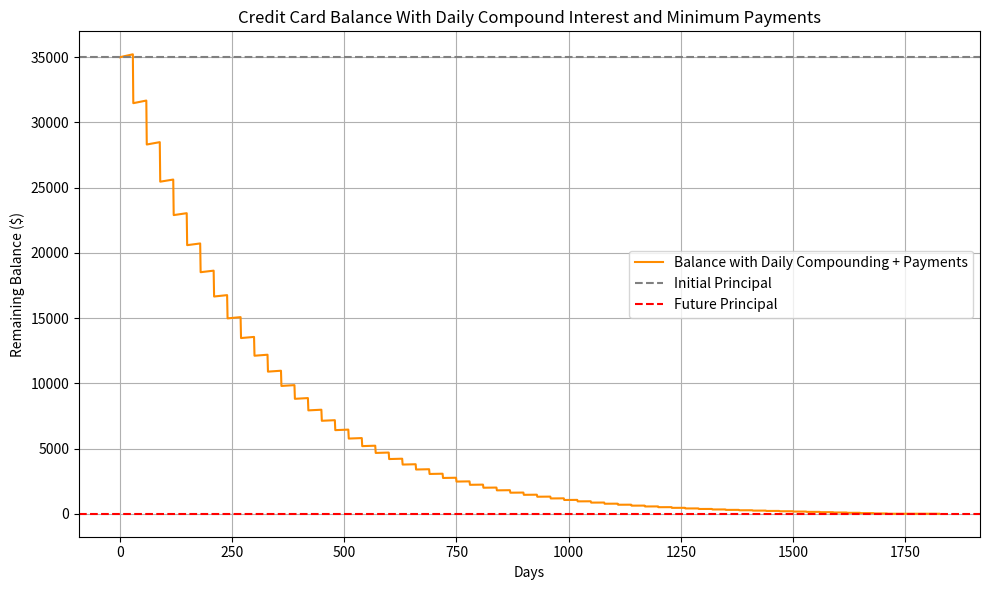
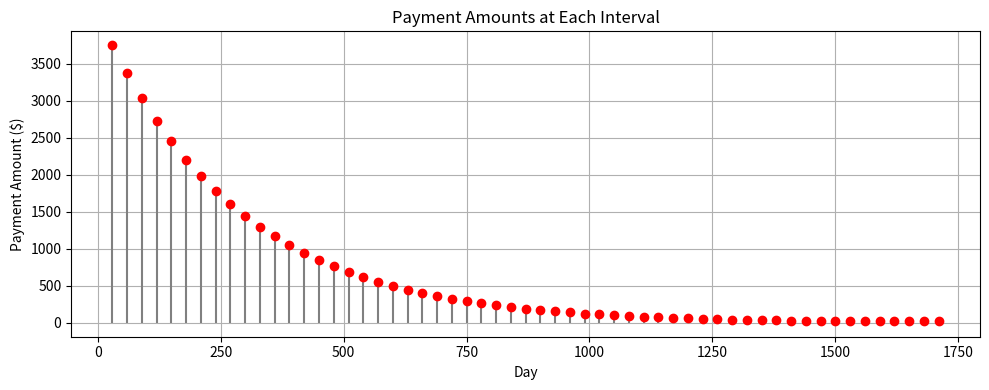
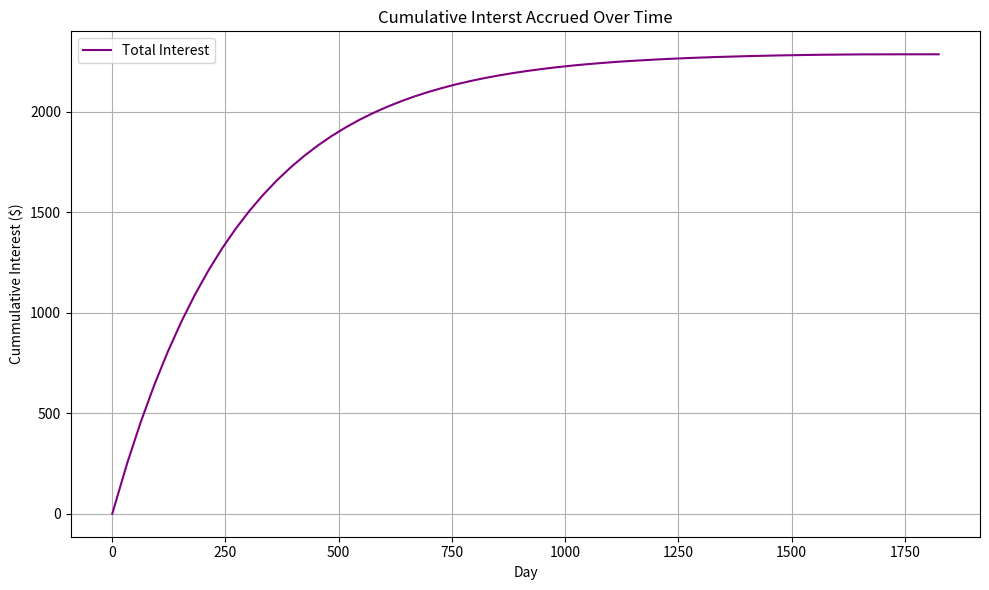

Here is the Python script that generated these plots, in order:
import numpy as np
import matplotlib.pyplot as plt

def simulate_credit_card(principal, apr, 
                         total_days=365*5,            # simulation length (days)
                         payment_interval=30,       # Payment interval (days)
                         min_payment_fixed=25,      # minimum payments floor
                         payment_perc_coef = 0.10   # Minimum payment rule coef.
                    ):
    """Simulate credit card balance and payments over time."""
    # Initialize
    daily_rate = apr / 365          # Daily interest rate
    days = np.arange(0, total_days + 1)
    balance = np.zeros_like(days, dtype=float)
    payments = np.zeros_like(days, dtype=float)
    daily_interest = np.zeros_like(days, dtype=float)
    cumulative_interest = np.zeros_like(days, dtype=float)

    balance[0] =  principal    

    # Simulate day by day
    for i in range(1, len(days)):
        # Interest accrued
        daily_interest[i] = balance[i-1] * daily_rate
        cumulative_interest[i] = cumulative_interest[i - 1] + daily_interest[i]
        
        # Apply daily interest
        balance[i] = balance[i-1] + daily_interest[i]

        # Make a payment every `payment interval` days
        if i % payment_interval == 0:
            # Interest from last interval
            interest_period = cumulative_interest[i] - cumulative_interest[i - payment_interval]

            # Minimum payment rule
            percent_based = payment_perc_coef * balance[i] + interest_period
            payment = max(min_payment_fixed, percent_based)

            # Static payment calculation <TO-DO>

            # Cap payment
            payment = min(payment, balance[i])
            balance[i] -= payment
            payments[i] += payment
    
    return days, balance, payments, cumulative_interest

# parameters
principal1 = 35000.0             # initial balance
apr1 = 0.08                      # Annual Perecentage Rate (APR)

principal2 = 0.0
apr2 = 0.0

# Simulate multiple accounts

days1, balance1, payments1, interest1 = simulate_credit_card(principal1, apr1)
days2, balance2, payments2, interest2 = simulate_credit_card(principal2, apr2)

# Combine results
total_principal = principal1 + principal2
total_balance = balance1 + balance2
total_payments = payments1 + payments2
total_interest = interest1 + interest2

# Balance Plot
plt.figure(figsize=(10,6))
plt.plot(days1, total_balance, label="Balance with Daily Compounding + Payments", color='darkorange')
plt.axhline(total_principal, color='gray', linestyle='--', label="Initial Principal")
plt.axhline(total_balance[-1], color='red', linestyle='--', label="Future Principal")
plt.xlabel("Days")
plt.ylabel("Remaining Balance ($)")
plt.title("Credit Card Balance With Daily Compound Interest and Minimum Payments")
plt.legend()
plt.grid(True)
plt.tight_layout()
plt.show()

# Payment Stem Plot
payment_days = days1[total_payments > 0]
payment_values = total_payments[total_payments > 0]

plt.figure(figsize=(10,4))
plt.stem(payment_days, payment_values, linefmt='gray', markerfmt='ro', basefmt=" ")
plt.xlabel("Day")
#plt.xticks(payment_days)
plt.ylabel("Payment Amount ($)")
plt.title("Payment Amounts at Each Interval")
plt.grid(True)
plt.tight_layout()
plt.show()

# Cumulative Interest Plot
plt.figure(figsize=(10,6))
plt.plot(days1, total_interest, label="Total Interest", color="purple")
plt.xlabel("Day")
plt.ylabel("Cummulative Interest ($)")
plt.title("Cumulative Interst Accrued Over Time")
plt.legend()
plt.grid(True)
plt.tight_layout()
plt.show()

# Print
print(f"Initial Principal Value at Day 0: ${total_balance[0]:.2f}")
print(f"Final Principal Value at Day {days1[-1]}: ${total_balance[-1]:.2f}")
print(f"Cumulative Interest at Day {days1[-1]}: ${total_interest[-1]:.2f}")

zero_indices = np.where(total_balance==0)[0] #get index when balance equal $0)
if zero_indices.size > 0: # Print out Day when balance equals $0
    print(f"***Balance paid off at Day {days1[zero_indices[0]]}.***")

